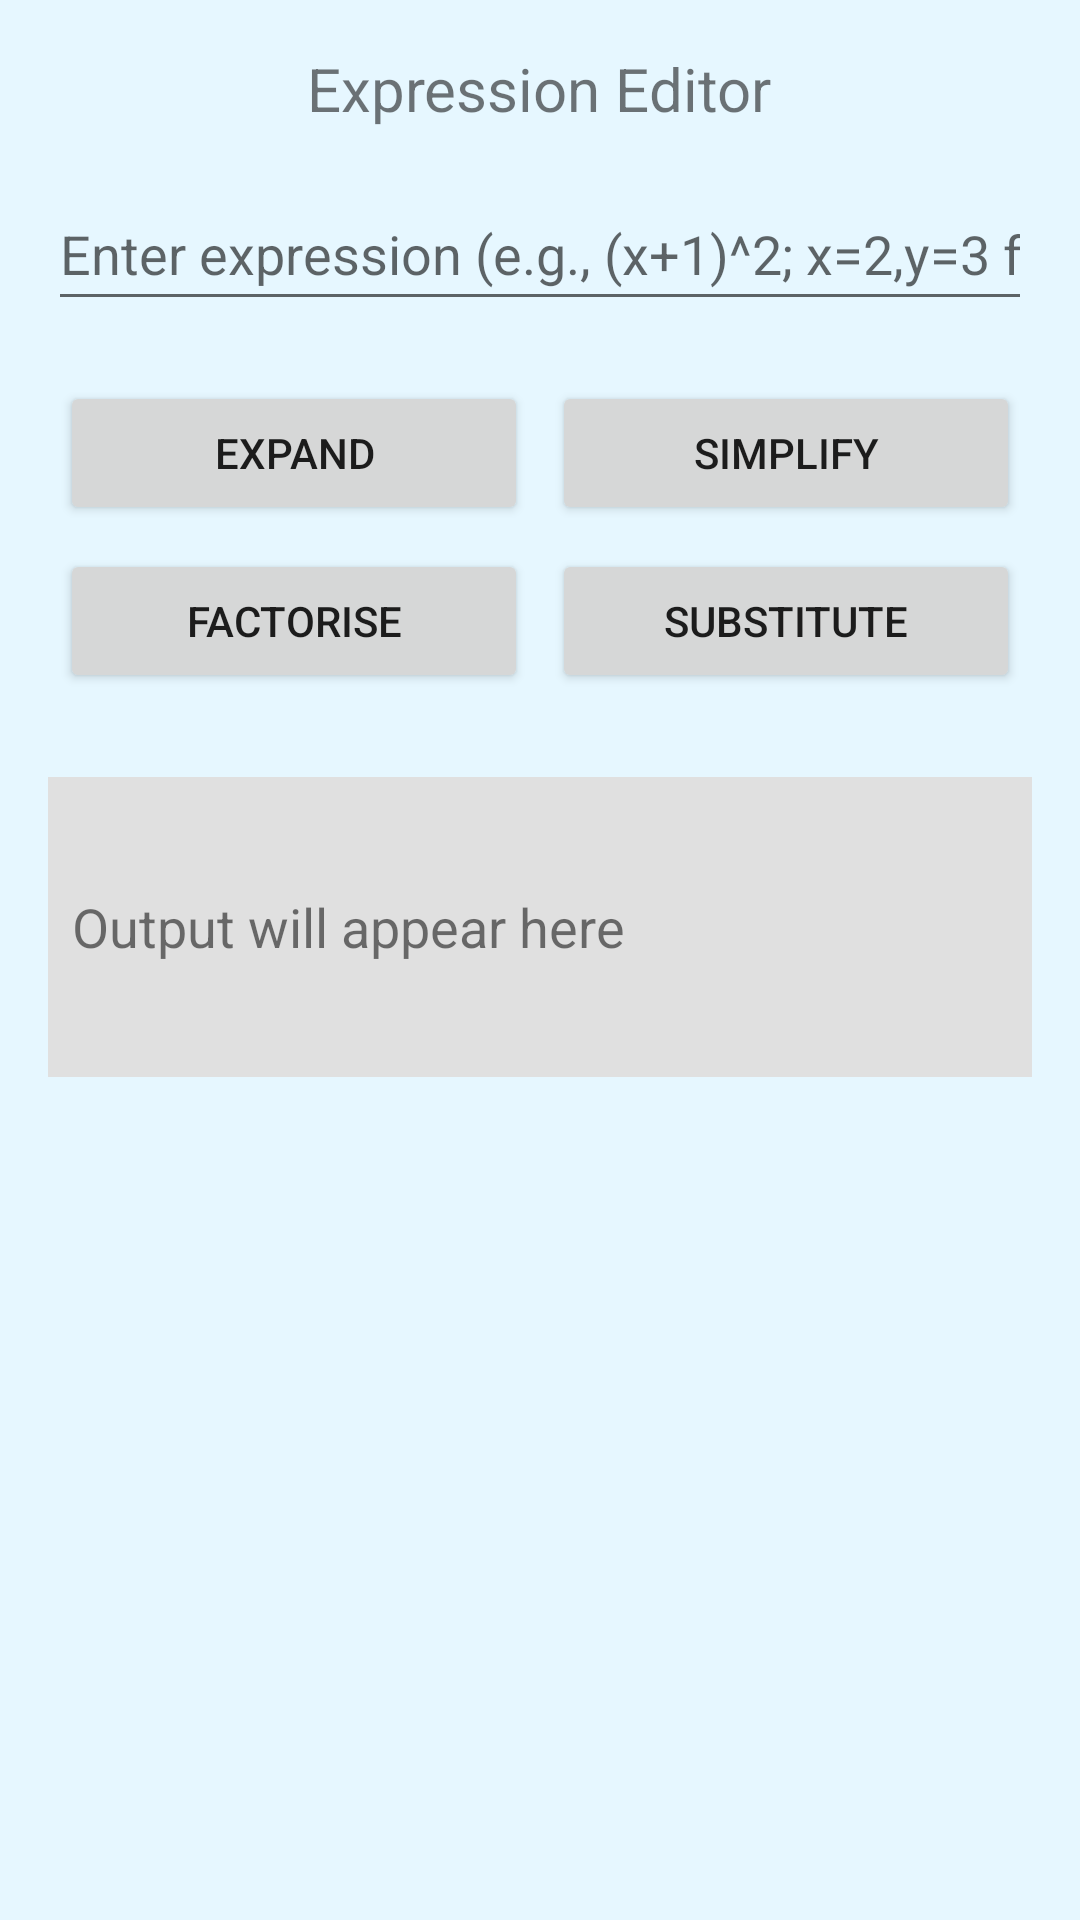

The Android layout XML behind this screen, and the referenced resources:
<!-- AndroidManifest.xml: application theme Theme.AlphaMath -->
<!-- res/layout/activity_proj.xml -->
<?xml version="1.0" encoding="utf-8"?>

<LinearLayout xmlns:android="http://schemas.android.com/apk/res/android"
    xmlns:app="http://schemas.android.com/apk/res-auto"
    xmlns:tools="http://schemas.android.com/tools"
    android:layout_width="match_parent"
    android:layout_height="match_parent"
    android:orientation="vertical"
    android:padding="16dp"
    tools:context=".ProjActivity">

    <TextView
        android:layout_width="wrap_content"
        android:layout_height="wrap_content"
        android:text="Expression Editor"
        android:textSize="20sp"
        android:layout_gravity="center_horizontal"
        android:layout_marginBottom="16dp"/>

    <EditText
        android:id="@+id/inputField"
        android:layout_width="match_parent"
        android:layout_height="wrap_content"
        android:hint="Enter expression (e.g., (x+1)^2; x=2,y=3 for substitute)"
        android:inputType="textNoSuggestions"
        android:autofillHints=""
        android:minHeight="48dp" />

    <GridLayout
        android:layout_width="match_parent"
        android:layout_height="wrap_content"
        android:columnCount="2"
        android:layout_marginTop="16dp"
        android:alignmentMode="alignMargins"
        android:columnOrderPreserved="false"
        android:useDefaultMargins="true">

        <Button
            android:id="@+id/expandButton"
            android:layout_width="0dp"
            android:layout_height="wrap_content"
            android:layout_columnWeight="1"
            android:layout_gravity="fill_horizontal"
            android:text="Expand" />

        <Button
            android:id="@+id/simplifyButton"
            android:layout_width="0dp"
            android:layout_height="wrap_content"
            android:layout_columnWeight="1"
            android:layout_gravity="fill_horizontal"
            android:text="Simplify" />

        <Button
            android:id="@+id/factoriseButton"
            android:layout_width="0dp"
            android:layout_height="wrap_content"
            android:layout_columnWeight="1"
            android:layout_gravity="fill_horizontal"
            android:text="Factorise" />

        <Button
            android:id="@+id/substituteButton"
            android:layout_width="0dp"
            android:layout_height="wrap_content"
            android:layout_columnWeight="1"
            android:layout_gravity="fill_horizontal"
            android:text="Substitute" />

    </GridLayout>

    <TextView
        android:id="@+id/outputView"
        android:layout_width="match_parent"
        android:layout_height="wrap_content"
        android:layout_marginTop="24dp"
        android:text="Output will appear here"
        android:textSize="18sp"
        android:padding="8dp"
        android:background="#E0E0E0"
        android:minHeight="100dp"
        android:gravity="center_vertical" />

</LinearLayout>
<!-- resources referenced by this layout -->
<resources>
  <style name="Theme.AlphaMath" parent="Theme.MaterialComponents.DayNight.NoActionBar">
          
          <item name="colorPrimary">#BB86FC</item>
          <item name="colorPrimaryVariant">#3700B3</item>
          <item name="colorOnPrimary">#FFFFFF</item>
          <item name="android:windowBackground">@color/background</item>
      </style>
  <color name="background">#e6f7ff</color>
</resources>
